The GitHub repository singuyen0312e9/MangoLeaf contains a labelled image folder "dataset_scientific_split" with 9 categories: anthracnose, bacterial canker, bacterial spot, cutting weevil, die back, gall midge, healthy, powdery mildew, sooty mould. Examples follow, each with its label.

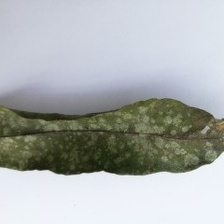
Label: powdery mildew

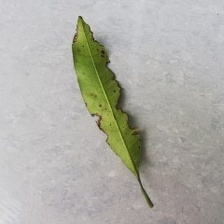
Label: bacterial canker

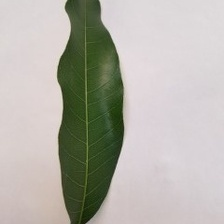
Label: healthy

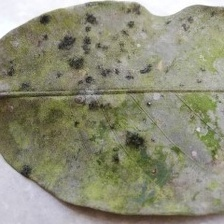
Label: sooty mould

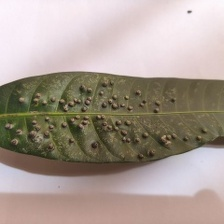
Label: gall midge

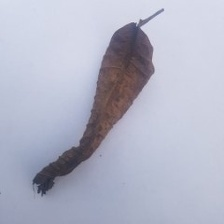
Label: die back
